Labelled photos from "dataset_v4", an image-classification folder in yeonebin/v2. The possible labels are: concealed multiple targets, hammer, knife, multiple targets, pistol, plier, rifle, satellite model, snips, stiletto, wrench.

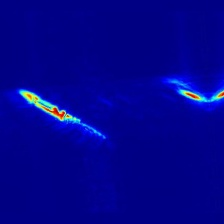
Label: stiletto

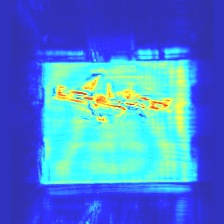
Label: rifle

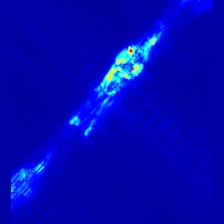
Label: plier

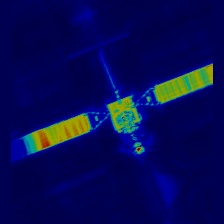
Label: satellite model

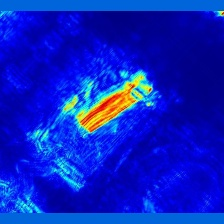
Label: knife

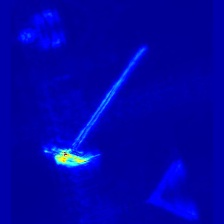
Label: hammer
